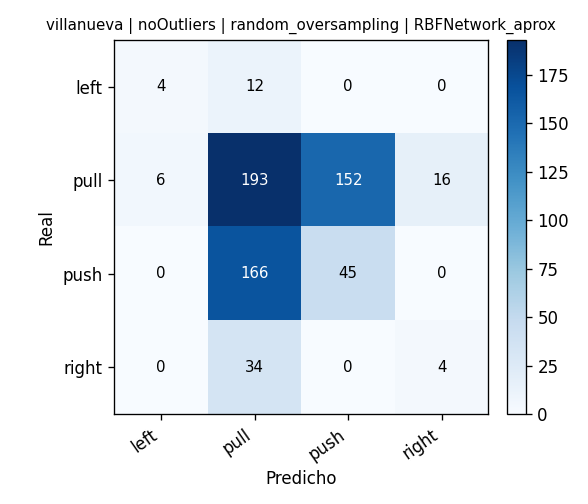

Data behind this chart, as committed beside it:
, pred_left, pred_pull, pred_push, pred_right
real_left, 4, 12, 0, 0
real_pull, 6, 193, 152, 16
real_push, 0, 166, 45, 0
real_right, 0, 34, 0, 4
